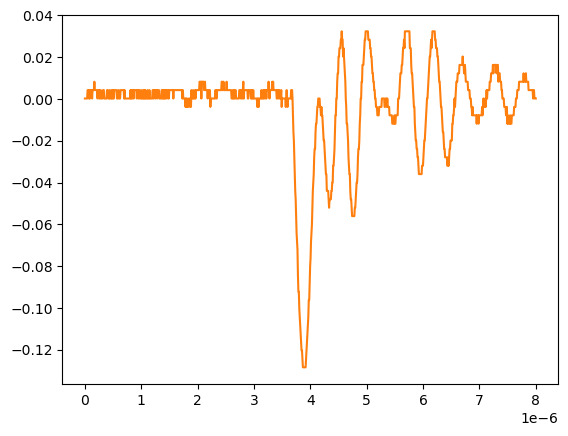

The file beside this chart, header and first rows:
# KEYSIGHT TECHNOLOGIES, MSO-X 3024T, MY58262555, 07.30.2019051434
# time, 1
# 2024-09-12 15:46:22.892490
0.000000000000000000e+00, 2.613070000000000106e-04
8.008008008008007187e-09, 2.613070000000000106e-04
1.601601601601601437e-08, 2.613070000000000106e-04
2.402402402402402322e-08, 2.613070000000000106e-04
3.203203203203202875e-08, 2.613070000000000106e-04
4.004004004004003428e-08, 2.613070000000000106e-04
4.804804804804804643e-08, 4.281410000000000250e-03
5.605605605605605196e-08, 4.281410000000000250e-03
6.406406406406405750e-08, 4.281410000000000250e-03
7.207207207207206965e-08, 2.613070000000000106e-04
8.008008008008006856e-08, 4.281410000000000250e-03
8.808808808808808071e-08, 2.613070000000000106e-04
9.609609609609609286e-08, 4.281410000000000250e-03
1.041041041041040918e-07, 4.281410000000000250e-03
1.121121121121121039e-07, 4.281410000000000250e-03
1.201201201201201028e-07, 4.281410000000000250e-03
1.281281281281281150e-07, 2.613070000000000106e-04
1.361361361361361271e-07, 4.281410000000000250e-03
1.441441441441441393e-07, 4.281410000000000250e-03
1.521521521521521250e-07, 4.281410000000000250e-03
1.601601601601601371e-07, 4.281410000000000250e-03
1.681681681681681493e-07, 8.301499999999999851e-03
1.761761761761761614e-07, 4.281410000000000250e-03
1.841841841841841736e-07, 4.281410000000000250e-03
1.921921921921921857e-07, 4.281410000000000250e-03
2.002002002002001714e-07, 4.281410000000000250e-03
2.082082082082081836e-07, 4.281410000000000250e-03
2.162162162162161957e-07, 4.281410000000000250e-03
2.242242242242242079e-07, 2.613070000000000106e-04
2.322322322322322200e-07, 4.281410000000000250e-03
2.402402402402402057e-07, 4.281410000000000250e-03
2.482482482482482178e-07, 4.281410000000000250e-03
2.562562562562562300e-07, 2.613070000000000106e-04
2.642642642642642421e-07, 2.613070000000000106e-04
2.722722722722722543e-07, 4.281410000000000250e-03
2.802802802802802664e-07, 4.281410000000000250e-03
2.882882882882882786e-07, 2.613070000000000106e-04
2.962962962962962907e-07, 2.613070000000000106e-04
3.043043043043042499e-07, 2.613070000000000106e-04
3.123123123123122621e-07, 2.613070000000000106e-04
3.203203203203202742e-07, 4.281410000000000250e-03
3.283283283283282864e-07, 4.281410000000000250e-03
3.363363363363362985e-07, 4.281410000000000250e-03
3.443443443443443107e-07, 2.613070000000000106e-04
3.523523523523523228e-07, 2.613070000000000106e-04
3.603603603603603350e-07, 2.613070000000000106e-04
3.683683683683683471e-07, 2.613070000000000106e-04
3.763763763763763593e-07, 2.613070000000000106e-04
3.843843843843843714e-07, 2.613070000000000106e-04
3.923923923923923307e-07, 4.281410000000000250e-03
4.004004004004003428e-07, 4.281410000000000250e-03
4.084084084084083550e-07, 4.281410000000000250e-03
4.164164164164163671e-07, 2.613070000000000106e-04
4.244244244244243793e-07, 2.613070000000000106e-04
4.324324324324323914e-07, 2.613070000000000106e-04
4.404404404404404036e-07, 4.281410000000000250e-03
4.484484484484484157e-07, 2.613070000000000106e-04
4.564564564564564279e-07, 2.613070000000000106e-04
... 942 more rows
